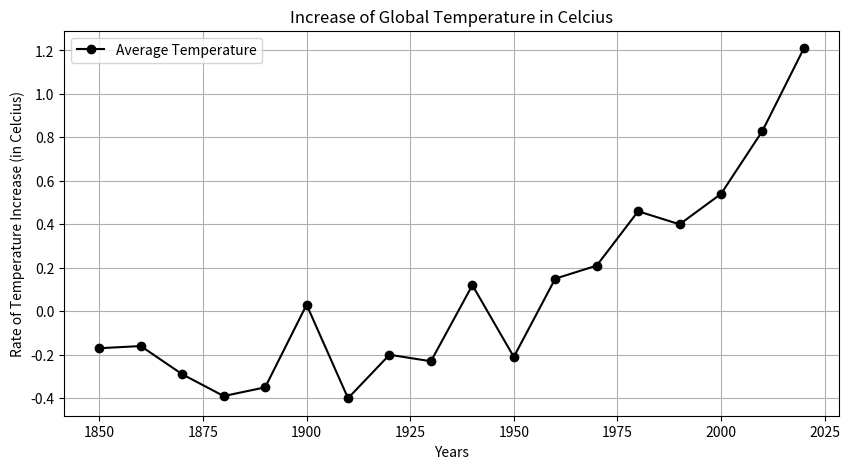

Python code for this plot:
#Version 1.0, updated 20/3/2025
import matplotlib.pyplot as plt
x = [1850, 1860, 1870, 1880, 1890, 1900, 1910, 1920, 1930, 1940, 1950, 1960, 1970, 1980, 1990, 2000, 2010, 2020]
y = [-0.17, -0.16, -0.29, -0.39, -0.35, 0.03, -0.40, -0.20, -0.23, 0.12, -0.21, 0.15, 0.21, 0.46, 0.40, 0.54, 0.83, 1.21]
f = plt.figure()
f.set_figwidth(10)
f.set_figheight(5)
plt.plot(x, y, marker='o', markerfacecolor="black", linestyle='-', color="black", label="Average Temperature")
plt.title("Increase of Global Temperature in Celcius")
plt.xlabel("Years")
plt.ylabel("Rate of Temperature Increase (in Celcius)")
plt.legend()
plt.grid(True)
plt.show()
